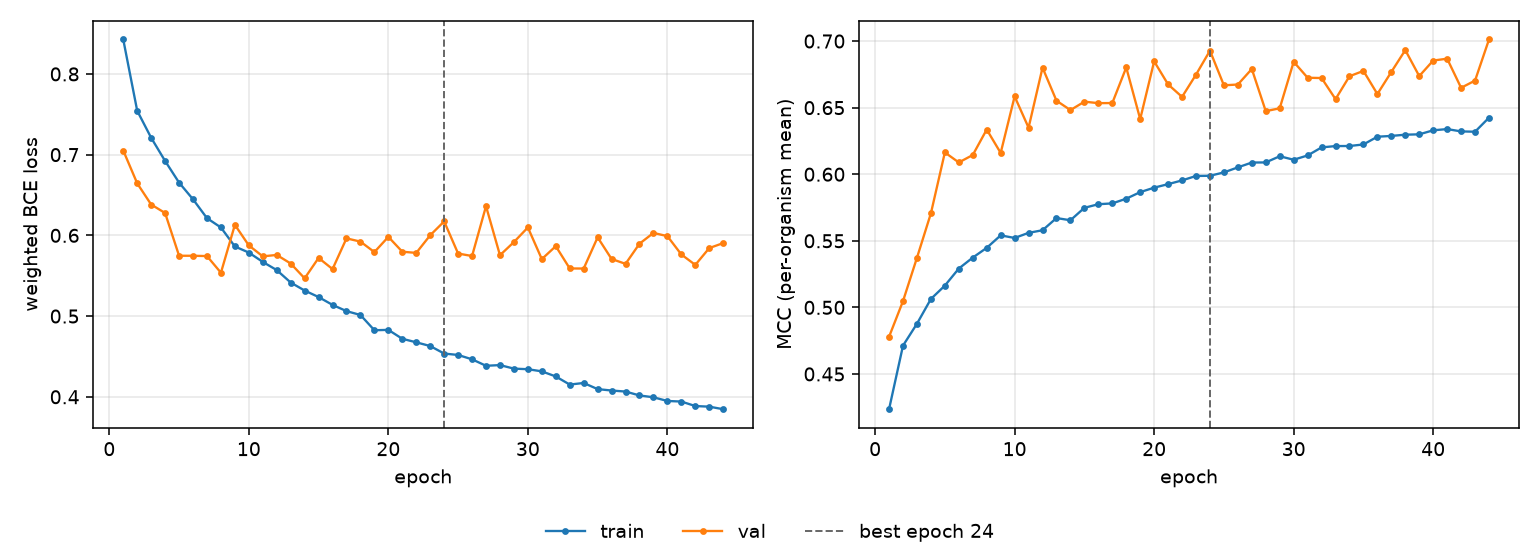

The table this chart was drawn from, first rows:
epoch, tr_loss, vl_loss, tr_mcc, vl_mcc, is_best
1, 0.8427, 0.7051, 0.4235, 0.4779, False
2, 0.7544, 0.6644, 0.4713, 0.5047, False
3, 0.7209, 0.6382, 0.4877, 0.5373, False
4, 0.6922, 0.6277, 0.5063, 0.5707, False
5, 0.6654, 0.5747, 0.5163, 0.6164, False
6, 0.6447, 0.5747, 0.5292, 0.6088, False
7, 0.6213, 0.5744, 0.5374, 0.6144, False
8, 0.6098, 0.5537, 0.5447, 0.6336, False
9, 0.5862, 0.613, 0.5541, 0.616, False
10, 0.5787, 0.5876, 0.5521, 0.6584, False
11, 0.5671, 0.574, 0.556, 0.6349, False
12, 0.557, 0.5758, 0.5579, 0.68, False
13, 0.5416, 0.5651, 0.5671, 0.6552, False
14, 0.5317, 0.5468, 0.5654, 0.6482, False
15, 0.5236, 0.5721, 0.5748, 0.6545, False
16, 0.5139, 0.5582, 0.5775, 0.6534, False
17, 0.5062, 0.5963, 0.5781, 0.6534, False
18, 0.5014, 0.5923, 0.5816, 0.6802, False
19, 0.4825, 0.5793, 0.5866, 0.6414, False
20, 0.4829, 0.5982, 0.5899, 0.6848, False
21, 0.4719, 0.5797, 0.5925, 0.6674, False
22, 0.4675, 0.5783, 0.5954, 0.6581, False
23, 0.4629, 0.6001, 0.5987, 0.6748, False
24, 0.4536, 0.6173, 0.5988, 0.6928, True
25, 0.4518, 0.5775, 0.6014, 0.6668, False
26, 0.4464, 0.5744, 0.6051, 0.6674, False
27, 0.4384, 0.6362, 0.6088, 0.679, False
28, 0.4393, 0.5754, 0.6089, 0.6473, False
29, 0.4349, 0.5917, 0.6135, 0.6495, False
30, 0.4342, 0.6098, 0.6109, 0.6844, False
31, 0.4315, 0.5706, 0.6141, 0.6725, False
32, 0.4252, 0.5866, 0.6201, 0.6722, False
33, 0.4152, 0.559, 0.6211, 0.6564, False
34, 0.4171, 0.5589, 0.6212, 0.6736, False
35, 0.4095, 0.5976, 0.6224, 0.6776, False
36, 0.4078, 0.5707, 0.6282, 0.6602, False
37, 0.4065, 0.5647, 0.6288, 0.6768, False
38, 0.4017, 0.5897, 0.6297, 0.6932, False
39, 0.3994, 0.603, 0.63, 0.6737, False
40, 0.3948, 0.599, 0.633, 0.6854, False
41, 0.3941, 0.5763, 0.6339, 0.6868, False
42, 0.3886, 0.5634, 0.6321, 0.6649, False
43, 0.3878, 0.5842, 0.6319, 0.6703, False
44, 0.3846, 0.5904, 0.6425, 0.7012, False
